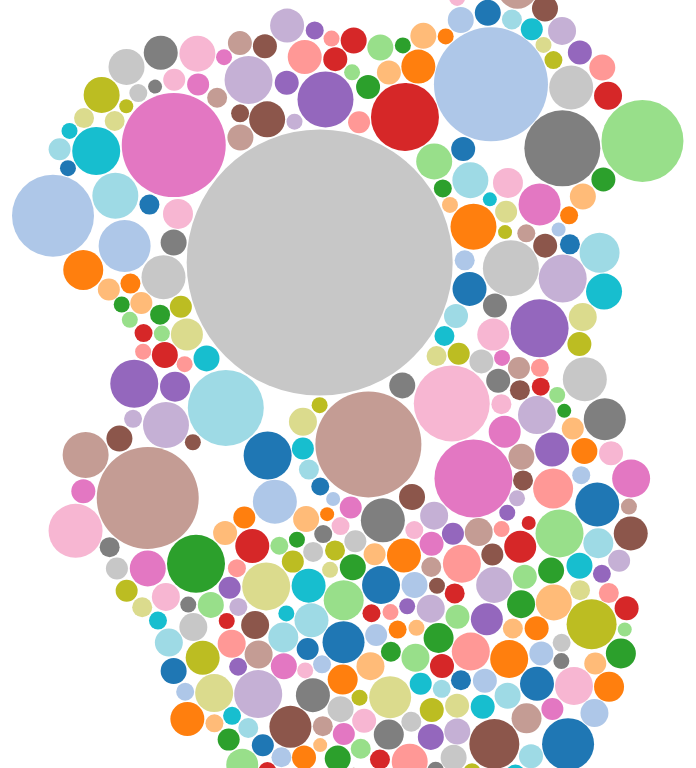
D3 v3 page, settled after 360 driven frames (6 s of simulated time); the page loaded 1 data file(s).


  
  var diameter = 900,
      format = d3.format(",d"),
      color = d3.scale.category20c();
  
  var bubble = d3.layout.pack()
      .sort(null)
      .size([diameter, diameter])
      .padding(1.5);
  
  var svg = d3.select("body").append("svg")
      .attr("width", diameter)
      .attr("height", diameter)
      .attr("class", "bubble");
  
  function numberWithCommas(x) {
      return x.toString().replace(/\B(?=(\d{3})+(?!\d))/g, ",");
  }
  
  var color = d3.scale.category20();
  
  d3.json("PHOTOGRAPHY.json", function(error, root) {
    var node = svg.selectAll(".node")
        .data(bubble.nodes(classes(root))
        .filter(function(d) { return !d.data; }))
      .enter().append("g")
        .attr("class", "node")
        .attr("transform", function(d) { return "translate(" + d.x + "," + d.y + ")"; });
  
    node.append("circle")
        .attr("r", function(d) { return Math.round(d.r); })
        .style("fill", function(d,i){
          if (i == 0) {
            //return color(i);
            return "white";
          } else {
            return color(i);//(i%19)+1);
          }
        });
  
    node.on("click", function(d) {
      if (typeof d.className === 'undefined') {
      } else {
        window.location = d.url
      }
    });
    node.on("mouseover", function(d) {
      if (typeof d.className === 'undefined') {
        d3.select("#tooltip").classed("hidden", true);
      } else {
        var xPosition = parseFloat(d.x) + d.r + 30;
        var yPosition = parseFloat(d.y) - 49;
  
        d3.select("#name")
          .text(d.className);
        d3.select("#value")
          .text(d.value);
  
        /*d3.select("#backers")
          .text(numberWithCommas(d.backers));
  
        d3.select("#projects")
          .text(numberWithCommas(d.projects));
  
        d3.select("#rate")
          .text((d.successful/d.projects*100).toFixed(1));*/
  
        //Update the tooltip position and value
        d3.select("#tooltip")
          .style("left", xPosition + "px")
          .style("top", yPosition + "px")           
          .select("#value")
          .text("$" + numberWithCommas(d.value.toFixed(2)));
       
        //Show the tooltip
        d3.select("#tooltip").classed("hidden", false);
      }
    });
  
    /*node.append("text")
        .attr("dy", ".3em")
        .style("text-anchor", "middle")
        .text(function(d) { if (d.r > 60) { return d.className;} });*/
  
    // Returns a flattened hierarchy containing all leaf nodes under the root.
    function classes(root) {
      var classes = [];
      root.data.forEach(function (value) { classes.push({className: value.title, value: value.totalPledged, backers: value.backers, successful: value.successful, url:value.link})});
      return {children: classes};
    }
  
    d3.select(self.frameElement).style("height", diameter + "px");
  });
  
  

### data: PHOTOGRAPHY.json
{
 "data": [
  {
   "category": "PHOTOGRAPHY",
   "description": "Black & white photography book to be pub…",
   "title": "APPARITIONS: New York City Street Photog…",
   "goal": "5000",
   "backers": "142",
   "currency": "USD",
   "link": "https://www.indiegogo.com/projects/appar…",
   "location": "Brooklyn, New York, United States",
   "totalPledged": "6456",
   "name": "na"
  },
  {
   "category": "PHOTOGRAPHY",
   "description": "Help us raise some funds to print up a c…",
   "title": "Scarlett Madison Calendar",
   "goal": "3000",
   "backers": "61",
   "currency": "USD",
   "link": "https://www.indiegogo.com/projects/scarl…",
   "location": "St. Louis, Missouri, United States",
   "totalPledged": "3020",
   "name": "na"
  },
  {
   "category": "PHOTOGRAPHY",
   "description": "A new book capturing the life of Dogs in…",
   "title": "The New York Dog Project",
   "goal": "50000",
   "backers": "40",
   "currency": "USD",
   "link": "https://www.indiegogo.com/projects/the-n…",
   "location": "Causses et Veyran, France",
   "totalPledged": "5110",
   "name": "na"
  },
  {
   "category": "PHOTOGRAPHY",
   "description": "Hutongs are the traditional living quart…",
   "title": "The last hutongs of Beijing",
   "goal": "3000",
   "backers": "31",
   "currency": "USD",
   "link": "https://www.indiegogo.com/projects/the-l…",
   "location": "Beijing, China",
   "totalPledged": "2160",
   "name": "na"
  },
  {
   "category": "PHOTOGRAPHY",
   "description": "Making a difference for shelters nationw…",
   "title": "Shedding Hope: An Animal Shelter Project",
   "goal": "3000",
   "backers": "53",
   "currency": "USD",
   "link": "https://www.indiegogo.com/projects/shedd…",
   "location": "Boston, Massachusetts, United States",
   "totalPledged": "2987",
   "name": "na"
  },
  {
   "category": "PHOTOGRAPHY",
   "description": "Help us fund our exhibit!",
   "title": "2011 FIT Photography Exhibition",
   "goal": "5000",
   "backers": "76",
   "currency": "USD",
   "link": "https://www.indiegogo.com/projects/2011-…",
   "location": "New York City, New York, United States",
   "totalPledged": "7050",
   "name": "na"
  },
  {
   "category": "PHOTOGRAPHY",
   "description": "A haunting photography book and a quest …",
   "title": "tOUCH hAITI: Tale of the Plastic Slipper",
   "goal": "12000",
   "backers": "19",
   "currency": "USD",
   "link": "https://www.indiegogo.com/projects/touch…",
   "location": "Macombre, Haiti",
   "totalPledged": "1570",
   "name": "na"
  },
  {
   "category": "PHOTOGRAPHY",
   "description": "A sweet & sexy pinup calendar for lovers…",
   "title": "Me Want Donut 2012",
   "goal": "1100",
   "backers": "43",
   "currency": "USD",
   "link": "https://www.indiegogo.com/projects/me-wa…",
   "location": "ROC, New York, United States",
   "totalPledged": "1201",
   "name": "na"
  },
  "... 326 more items"
 ]
}